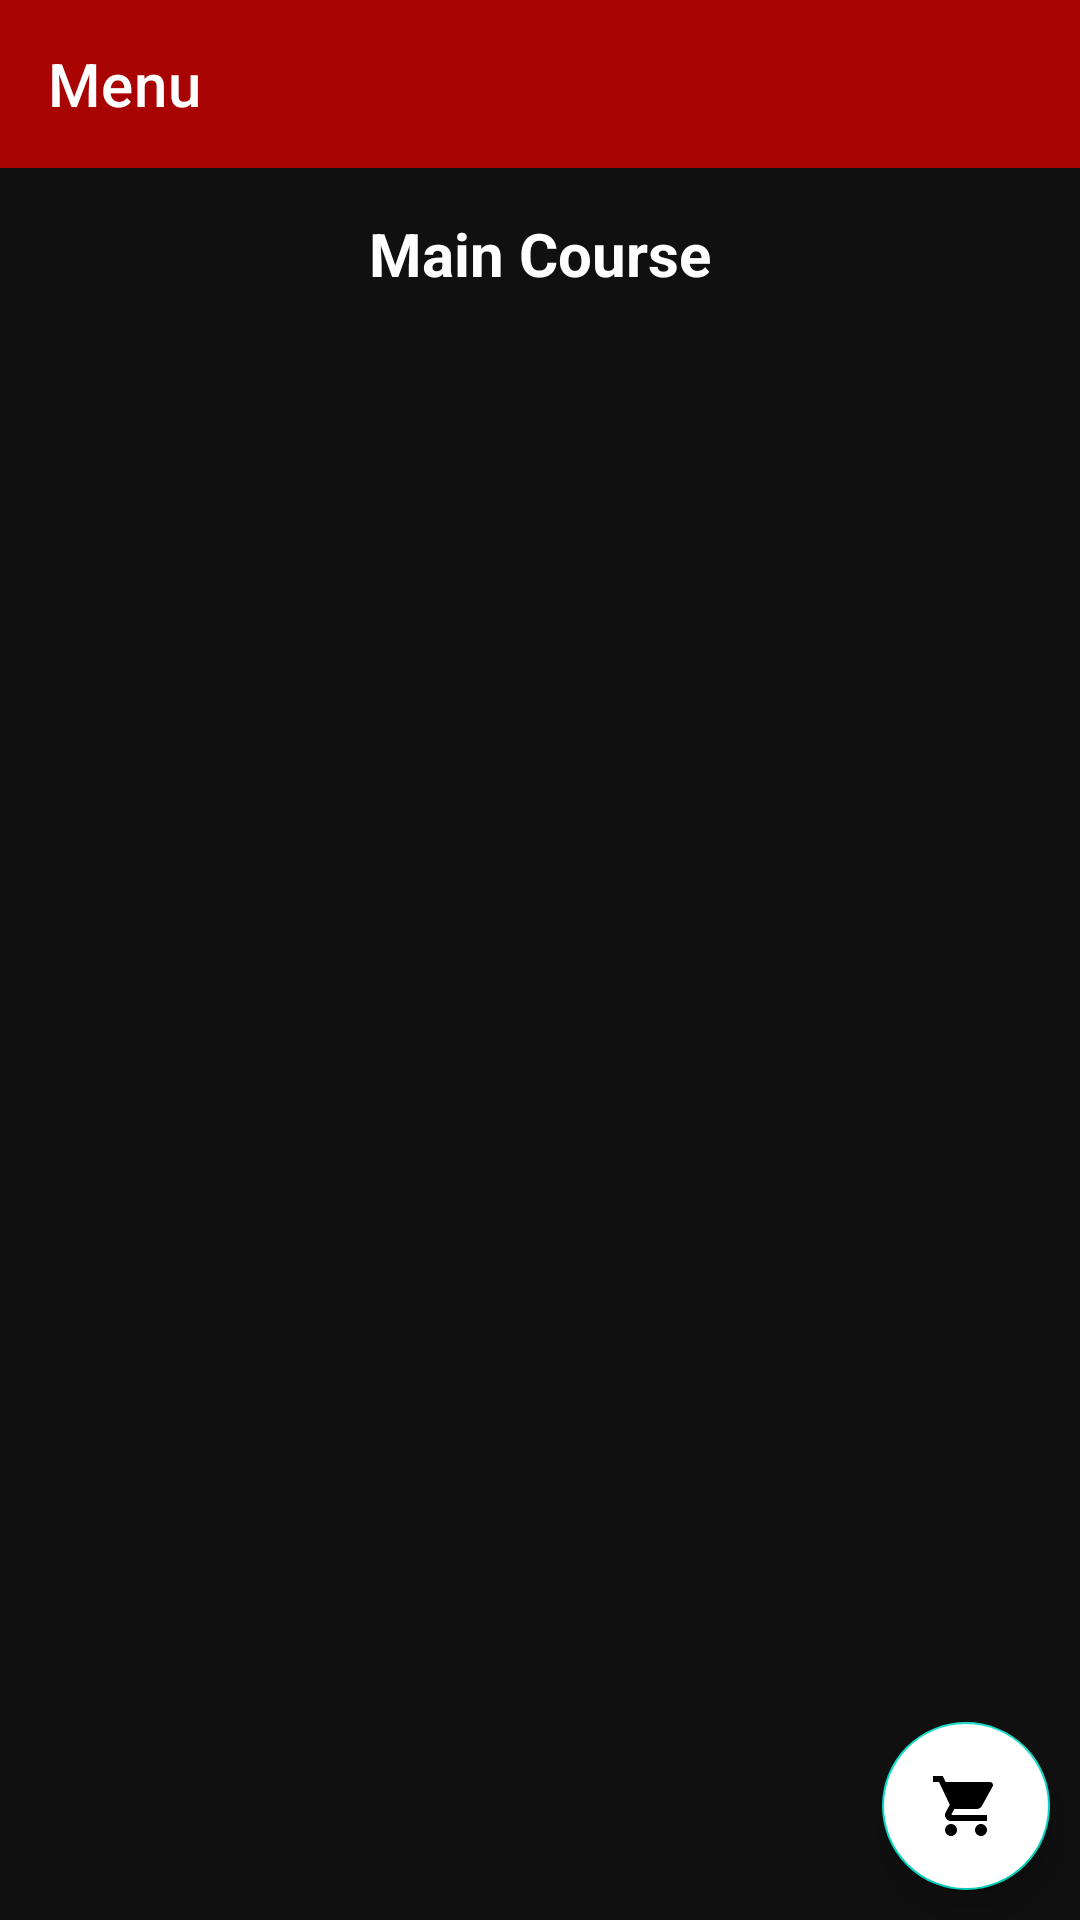

Android layout source for this screen:
<!-- AndroidManifest.xml: application theme Theme.Foodzy -->
<!-- res/layout/app_bar_delivery.xml -->
<?xml version="1.0" encoding="utf-8"?>
<LinearLayout xmlns:android="http://schemas.android.com/apk/res/android"
    android:layout_width="match_parent"
    xmlns:app="http://schemas.android.com/apk/res-auto"
    xmlns:tools="http://schemas.android.com/tools"
    android:orientation="vertical"
    android:background="#101010"
    android:layout_height="match_parent">
    <com.google.android.material.appbar.AppBarLayout
        android:layout_width="match_parent"
        android:layout_height="wrap_content">
        <androidx.appcompat.widget.Toolbar
            android:layout_width="match_parent"
            android:layout_height="wrap_content"
            app:title="Menu"
            android:textAlignment="center"
            android:background="#A80404"
            app:titleTextColor="@color/white"
            android:id="@+id/idToolbarAppBar"/>
    </com.google.android.material.appbar.AppBarLayout>

    <RelativeLayout
        android:layout_width="match_parent"
        android:layout_height="match_parent">

        <androidx.recyclerview.widget.RecyclerView
            android:id="@+id/typeFood"
            android:layout_width="match_parent"
            android:layout_height="wrap_content"
            android:layout_marginStart="5dp"
            android:layout_marginTop="5dp"
            android:layout_marginEnd="5dp"
            android:layout_marginBottom="5dp"
            android:orientation="horizontal"
            app:layoutManager="androidx.recyclerview.widget.LinearLayoutManager"
            tools:listitem="@layout/delivery_food_type_options" />

        <TextView
            android:layout_width="wrap_content"
            android:layout_height="wrap_content"
            android:textSize="20dp"
            android:padding="5dp"
            android:text="Main Course"
            android:textStyle="bold"
            android:textColor="@color/white"
            android:id="@+id/idTVFoodtype"
            android:layout_below="@id/typeFood"
            android:layout_centerHorizontal="true"/>
        <androidx.recyclerview.widget.RecyclerView
            android:layout_width="match_parent"
            android:layout_height="match_parent"
            android:visibility="gone"
            android:layout_below="@id/idTVFoodtype"
            android:id="@+id/foodPlate"
            tools:listitem="@layout/delivery_food_menu_option"
            android:layout_marginTop="10dp"
            app:layoutManager="androidx.recyclerview.widget.GridLayoutManager"
            app:spanCount="2"
            android:orientation="vertical"
            android:scrollbars="vertical"/>

        <androidx.recyclerview.widget.RecyclerView
            android:layout_width="match_parent"
            android:layout_height="match_parent"
            android:visibility="gone"
            android:layout_below="@id/idTVFoodtype"
            android:id="@+id/foodPlateAppetizers"
            tools:listitem="@layout/delivery_food_menu_option"
            android:layout_marginTop="10dp"
            app:layoutManager="androidx.recyclerview.widget.GridLayoutManager"
            app:spanCount="2"
            android:orientation="vertical"
            android:scrollbars="vertical"/>

        <androidx.recyclerview.widget.RecyclerView
            android:layout_width="match_parent"
            android:layout_height="match_parent"
            android:visibility="gone"
            android:layout_below="@id/idTVFoodtype"
            android:id="@+id/foodPlateEntree"
            tools:listitem="@layout/delivery_food_menu_option"
            android:layout_marginTop="10dp"
            app:layoutManager="androidx.recyclerview.widget.GridLayoutManager"
            app:spanCount="2"
            android:orientation="vertical"
            android:scrollbars="vertical"/>

        <androidx.recyclerview.widget.RecyclerView
            android:layout_width="match_parent"
            android:layout_height="match_parent"
            android:visibility="gone"
            android:layout_below="@id/idTVFoodtype"
            android:id="@+id/foodPlateDesert"
            tools:listitem="@layout/delivery_food_menu_option"
            android:layout_marginTop="10dp"
            app:layoutManager="androidx.recyclerview.widget.GridLayoutManager"
            app:spanCount="2"
            android:orientation="vertical"
            android:scrollbars="vertical"/>

        <androidx.recyclerview.widget.RecyclerView
            android:layout_width="match_parent"
            android:layout_height="match_parent"
            android:visibility="visible"
            android:layout_below="@id/idTVFoodtype"
            android:id="@+id/foodPlateBeverages"
            tools:listitem="@layout/delivery_food_menu_option"
            android:layout_marginTop="10dp"
            app:layoutManager="androidx.recyclerview.widget.GridLayoutManager"
            app:spanCount="2"
            android:orientation="vertical"
            android:scrollbars="vertical"/>

        <com.google.android.material.floatingactionbutton.FloatingActionButton
            android:id="@+id/floatingActionButton"
            android:layout_width="wrap_content"
            android:layout_height="wrap_content"
            android:clickable="true"
            android:src="@drawable/baseline_shopping_cart_another_24"
            android:layout_alignParentBottom="true"
            android:layout_alignParentEnd="true"
            android:backgroundTint="@color/white"
            android:layout_marginEnd="10dp"
            android:layout_marginBottom="10dp"
            android:windowSoftInputMode="adjustNothing"
            tools:ignore="SpeakableTextPresentCheck" />

    </RelativeLayout>
</LinearLayout>
<!-- res/layout/delivery_food_menu_option.xml (included above) -->
<?xml version="1.0" encoding="utf-8"?>
<androidx.cardview.widget.CardView xmlns:android="http://schemas.android.com/apk/res/android"
    android:layout_width="205dp"
    android:layout_height="245dp"
    xmlns:app="http://schemas.android.com/apk/res-auto"
    android:layout_gravity="center"
    app:cardUseCompatPadding="true"
    app:cardCornerRadius="8dp">

    <RelativeLayout
        android:layout_width="match_parent"
        android:layout_height="match_parent"
        android:gravity="center_horizontal"
        android:background="@drawable/menu_card_background">
        <LinearLayout
            android:layout_marginTop="5dp"
            android:layout_width="match_parent"
            android:layout_height="wrap_content"
            android:layout_alignParentTop="true"
            android:gravity="center"
            android:weightSum="3">
            <ImageView
                android:id="@+id/idIVFood"
                android:layout_width="130dp"
                android:layout_height="150dp"
                android:layout_marginTop="10dp"
                android:scaleType="centerCrop"
                android:src="@color/yellow"/>
        </LinearLayout>

        <LinearLayout
            android:layout_width="match_parent"
            android:layout_height="wrap_content"
            android:weightSum="1"
            android:layout_alignParentBottom="true"
            android:layout_marginBottom="20dp">
            <TextView
                android:layout_width="match_parent"
                android:layout_height="wrap_content"
                android:gravity="center"
                android:textAlignment="center"
                android:padding="3dp"
                android:textSize="18sp"
                android:textColor="@color/white"
                android:text="Food Name"
                android:textStyle="bold"
                android:id="@+id/idTVFood" />
        </LinearLayout>
    </RelativeLayout>

</androidx.cardview.widget.CardView>
<!-- resources referenced by this layout -->
<resources>
  <color name="white">#FFFFFFFF</color>
  <color name="yellow">#FFA500</color>
  <!-- drawable baseline_shopping_cart_another_24 (drawable) -->
  <vector android:height="24dp" android:tint="#7E0F02"
      android:viewportHeight="24" android:viewportWidth="24"
      android:width="24dp" xmlns:android="http://schemas.android.com/apk/res/android">
      <path android:fillColor="@android:color/white" android:pathData="M7,18c-1.1,0 -1.99,0.9 -1.99,2S5.9,22 7,22s2,-0.9 2,-2 -0.9,-2 -2,-2zM1,2v2h2l3.6,7.59 -1.35,2.45c-0.16,0.28 -0.25,0.61 -0.25,0.96 0,1.1 0.9,2 2,2h12v-2L7.42,15c-0.14,0 -0.25,-0.11 -0.25,-0.25l0.03,-0.12 0.9,-1.63h7.45c0.75,0 1.41,-0.41 1.75,-1.03l3.58,-6.49c0.08,-0.14 0.12,-0.31 0.12,-0.48 0,-0.55 -0.45,-1 -1,-1L5.21,4l-0.94,-2L1,2zM17,18c-1.1,0 -1.99,0.9 -1.99,2s0.89,2 1.99,2 2,-0.9 2,-2 -0.9,-2 -2,-2z"/>
  </vector>
  <!-- drawable menu_card_background (drawable) -->
  <?xml version="1.0" encoding="utf-8"?>
  <shape xmlns:android="http://schemas.android.com/apk/res/android"
      android:shape="rectangle">
      <corners android:radius="4dp"/>
      <solid android:color="#101010"/>
      <stroke android:color="@color/white" android:width="3dp"/>
  
  
  </shape>
  <style name="Theme.Foodzy" parent="Theme.MaterialComponents.DayNight.NoActionBar">
          
          <item name="colorPrimary">@color/purple_500</item>
          <item name="colorPrimaryDark">@color/purple_700</item>
          <item name="colorAccent">@color/teal_200</item>
          <item name="android:textColorSecondary">@android:color/white</item>
          
      </style>
  <color name="purple_500">#FF6200EE</color>
  <color name="purple_700">#FF3700B3</color>
  <color name="teal_200">#FF03DAC5</color>
</resources>
